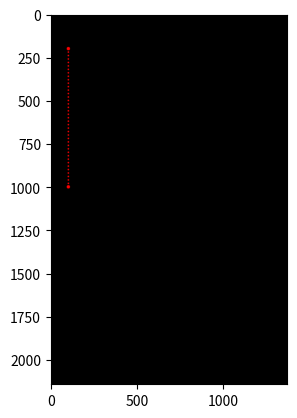

The matplotlib source for this figure:
#LOW LEVEL CODING FOR CREATING POINTS
print("\033c") #To close all
import numpy as np
import matplotlib.pyplot as plt

x1 = 100
y1 = 200
x2 = 100
y2 = 1000

lw = int(10)

hw = int(lw/2)

# Calculate the slope of the line
m_x = (x2 - x1) / (y2 - y1)

row = int(5/7*3000)
col = int(5/7*1920)

# Define the function to calculate x for a given y
def calculate_x(y):
    return m_x * (y - y1) + x1

def draw_thick_point(x, y, color, thickness):
    for i in range(x-thickness, x+thickness):
        for j in range(y-thickness, y+thickness):
            if((i-x)**2 + (j-y)**2)<thickness**2:
                Gambar[j, i] = color

def draw_point(x, y, color):
    for i in range(x-hw, x+hw):
        for j in range(y-hw, y+hw):
            if((i-x)**2 + (j-y)**2)<hw**2:
                Gambar[j, i] = color


print('col, row = ', col, ', ', row)

Gambar = np.zeros(shape=(row, col, 3), dtype = np.int16)

for y in range(y1, y2, lw*2):  # Step size is twice the line width to create a dotted line
    x = int(calculate_x(y))
    draw_point(x, y, [255, 0, 0])  # Draw a red point

draw_thick_point(x1, y1, [255, 0, 0], hw*2)
draw_thick_point(x2, y2, [255, 0, 0], hw*2)

plt.figure()
plt.imshow(Gambar)
plt.show()